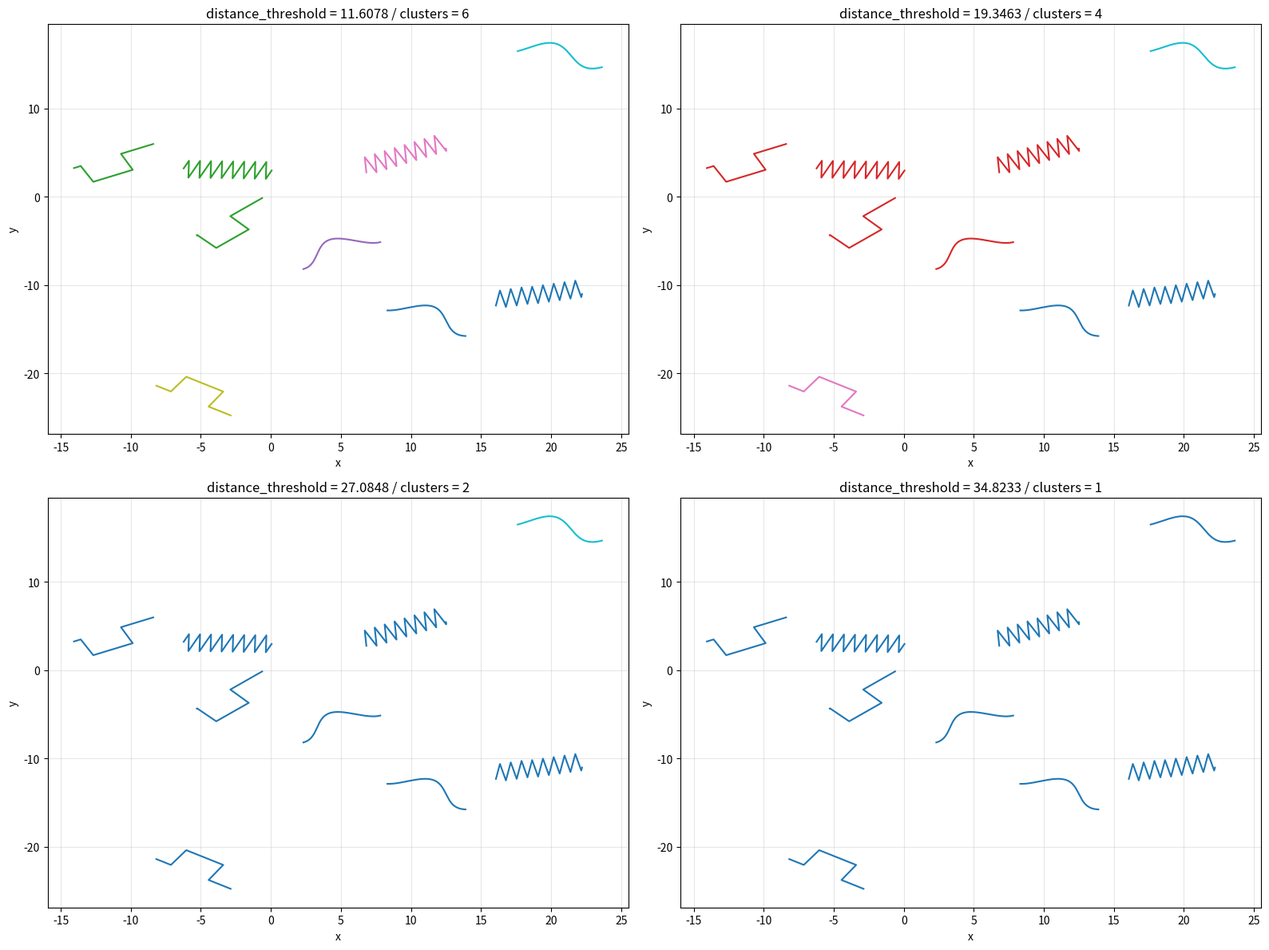

Recreate this plot in Python.
from __future__ import annotations

from typing import Sequence

import math
import numpy as np
import matplotlib.pyplot as plt
from scipy.cluster.hierarchy import fcluster, linkage
from scipy.spatial.distance import squareform


Point2D = tuple[float, float]


def _as_point_array(curve: Sequence[Sequence[float]]) -> np.ndarray:
    arr = np.asarray(curve, dtype=float)
    if arr.ndim != 2 or arr.shape[1] != 2:
        raise ValueError("曲線は shape=(N, 2) の2次元座標列で指定してください。")
    if arr.shape[0] < 1:
        raise ValueError("曲線は少なくとも1点以上必要です。")
    return arr


def translate_curve(
    curve: Sequence[Sequence[float]],
    dx: float = 0.0,
    dy: float = 0.0,
) -> list[Point2D]:
    """
    曲線を指定量だけ平行移動します。
    """
    arr = _as_point_array(curve)
    translated = arr + np.array([dx, dy], dtype=float)
    return [(float(x), float(y)) for x, y in translated]


def _rotate_array(arr: np.ndarray, angle_radians: float) -> np.ndarray:
    """
    numpy 配列の点列を原点周りに回転します。
    """
    cos_a = math.cos(angle_radians)
    sin_a = math.sin(angle_radians)
    rotation_matrix = np.array(
        [
            [cos_a, -sin_a],
            [sin_a, cos_a],
        ],
        dtype=float,
    )
    return arr @ rotation_matrix.T


def _normalize_by_covariance(
    arr: np.ndarray,
    eps: float = 1e-12,
) -> np.ndarray:
    """
    共分散行列を使って、曲線の向きを安定化させます。
    """
    if len(arr) < 2:
        return arr

    cov = np.cov(arr.T)
    if not np.all(np.isfinite(cov)) or cov.shape != (2, 2):
        return arr

    eigvals, eigvecs = np.linalg.eigh(cov)

    # 主成分軸へ回転
    principal = eigvecs[:, np.argmax(eigvals)]
    angle = math.atan2(float(principal[1]), float(principal[0]))
    arr = _rotate_array(arr, -angle)

    # 縦横のスケール差を少し緩和
    cov2 = np.cov(arr.T)
    if np.all(np.isfinite(cov2)) and cov2.shape == (2, 2):
        sx = math.sqrt(float(cov2[0, 0])) if cov2[0, 0] > eps else 1.0
        sy = math.sqrt(float(cov2[1, 1])) if cov2[1, 1] > eps else 1.0
        arr = arr / np.array([sx, sy], dtype=float)

    return arr


def normalize_curve(
    curve: Sequence[Sequence[float]],
    *,
    center: bool = True,
    align_first_point: bool = True,
    rotate: bool = True,
    scale: bool = True,
    unify_direction: bool = True,
    covariance_align: bool = True,
    eps: float = 1e-12,
) -> list[Point2D]:
    """
    曲線を正規化します。

    強化版の正規化内容:
    - center=True: 重心を原点へ移動
    - align_first_point=True: 最初の点を x 軸の正方向に揃える
    - rotate=True: PCA により主成分方向を x 軸へ揃える
    - covariance_align=True: 共分散に基づく追加整列
    - unify_direction=True: 方向の反転を抑制する
    - scale=True: 全体スケールを標準化する

    Notes:
        これは厳密なアフィン不変化ではありませんが、
        回転・平行移動・スケール差・軽微なせん断の影響を
        以前より小さくできます。
    """
    arr = _as_point_array(curve).astype(float, copy=True)

    if center:
        centroid = arr.mean(axis=0)
        arr = arr - centroid

    if align_first_point and len(arr) >= 2:
        first_vec = arr[0]
        norm = float(np.linalg.norm(first_vec))
        if norm > eps:
            angle = math.atan2(float(first_vec[1]), float(first_vec[0]))
            arr = _rotate_array(arr, -angle)

    if rotate and len(arr) >= 2:
        cov = np.cov(arr.T)
        if np.all(np.isfinite(cov)) and cov.shape == (2, 2):
            eigvals, eigvecs = np.linalg.eigh(cov)
            principal = eigvecs[:, np.argmax(eigvals)]
            angle = math.atan2(float(principal[1]), float(principal[0]))
            arr = _rotate_array(arr, -angle)

    if covariance_align:
        arr = _normalize_by_covariance(arr, eps=eps)

    if unify_direction and len(arr) >= 2:
        start = arr[0]
        end = arr[-1]
        if (end[0] < start[0]) or (abs(end[0] - start[0]) < eps and end[1] < start[1]):
            arr = arr[::-1]

    if scale:
        scale_value = float(np.sqrt(np.mean(np.sum(arr ** 2, axis=1))))
        if scale_value > eps:
            arr = arr / scale_value

    if center:
        arr = arr - arr.mean(axis=0)

    return [(float(x), float(y)) for x, y in arr]


def discrete_frechet_distance(
    curve1: Sequence[Sequence[float]],
    curve2: Sequence[Sequence[float]],
) -> float:
    """
    2次元曲線同士の discrete Fréchet 距離を計算します。
    """
    p = _as_point_array(curve1)
    q = _as_point_array(curve2)

    n, m = len(p), len(q)
    ca = np.full((n, m), -1.0, dtype=float)

    def c(i: int, j: int) -> float:
        if ca[i, j] >= 0:
            return ca[i, j]

        dist = float(np.linalg.norm(p[i] - q[j]))

        if i == 0 and j == 0:
            ca[i, j] = dist
        elif i == 0:
            ca[i, j] = max(c(i, j - 1), dist)
        elif j == 0:
            ca[i, j] = max(c(i - 1, j), dist)
        else:
            ca[i, j] = max(
                min(c(i - 1, j), c(i - 1, j - 1), c(i, j - 1)),
                dist,
            )
        return ca[i, j]

    return c(n - 1, m - 1)


def normalized_discrete_frechet_distance(
    curve1: Sequence[Sequence[float]],
    curve2: Sequence[Sequence[float]],
) -> float:
    """
    強化した正規化前処理を施したうえで discrete Fréchet 距離を計算します。
    """
    norm1 = normalize_curve(curve1)
    norm2 = normalize_curve(curve2)
    return discrete_frechet_distance(norm1, norm2)


def rotate_curve(
    curve: Sequence[Sequence[float]],
    angle_degrees: float,
    center: Sequence[float] | None = None,
) -> list[Point2D]:
    """
    曲線を指定角度だけ回転させます。
    """
    arr = _as_point_array(curve)

    if center is None:
        cx = float(arr[:, 0].mean())
        cy = float(arr[:, 1].mean())
    else:
        center_arr = np.asarray(center, dtype=float)
        if center_arr.shape != (2,):
            raise ValueError("center は長さ2の座標で指定してください。")
        cx = float(center_arr[0])
        cy = float(center_arr[1])

    angle = math.radians(angle_degrees)
    cos_a = math.cos(angle)
    sin_a = math.sin(angle)

    translated = arr - np.array([cx, cy], dtype=float)
    rotation_matrix = np.array(
        [
            [cos_a, -sin_a],
            [sin_a, cos_a],
        ],
        dtype=float,
    )
    rotated = translated @ rotation_matrix.T
    rotated += np.array([cx, cy], dtype=float)

    return [(float(x), float(y)) for x, y in rotated]


def generate_sine_curve(
    num_points: int = 200,
    amplitude: float = 1.0,
    offset: float = 0.0,
    phase: float = 0.0,
    x_start: float = 0.0,
    rotation_degrees: float = 0.0,
    translate_dx: float = 0.0,
    translate_dy: float = 0.0,
) -> list[Point2D]:
    """
    正弦波曲線を1本生成します。
    """
    x_end = x_start + 2.0 * math.pi
    x_values = np.linspace(x_start, x_end, num_points)
    curve = [
        (float(x), float(amplitude * math.sin(x + phase) + offset))
        for x in x_values
    ]

    if rotation_degrees != 0.0:
        curve = rotate_curve(curve, angle_degrees=rotation_degrees)

    if translate_dx != 0.0 or translate_dy != 0.0:
        curve = translate_curve(curve, dx=translate_dx, dy=translate_dy)

    return curve


def generate_square_curve(
    num_points: int = 200,
    amplitude: float = 1.0,
    offset: float = 0.0,
    phase: float = 0.0,
    x_start: float = 0.0,
    rotation_degrees: float = 0.0,
    translate_dx: float = 0.0,
    translate_dy: float = 0.0,
) -> list[Point2D]:
    """
    矩形波曲線を1本生成します。
    """
    x_end = x_start + 2.0 * math.pi
    x_values = np.linspace(x_start, x_end, num_points)
    curve = [
        (float(x), float(amplitude * np.sign(math.sin(x + phase)) + offset))
        for x in x_values
    ]

    if rotation_degrees != 0.0:
        curve = rotate_curve(curve, angle_degrees=rotation_degrees)

    if translate_dx != 0.0 or translate_dy != 0.0:
        curve = translate_curve(curve, dx=translate_dx, dy=translate_dy)

    return curve


def generate_sawtooth_curve(
    num_points: int = 200,
    amplitude: float = 1.0,
    offset: float = 0.0,
    phase: float = 0.0,
    x_start: float = 0.0,
    rotation_degrees: float = 0.0,
    period: float = 2.0 * math.pi,
    translate_dx: float = 0.0,
    translate_dy: float = 0.0,
) -> list[Point2D]:
    """
    ノコギリ波曲線を1本生成します。
    """
    x_end = x_start + 2.0 * math.pi
    x_values = np.linspace(x_start, x_end, num_points)

    shifted = x_values + phase
    saw = 2.0 * ((shifted / period) - np.floor(0.5 + shifted / period))
    curve = [
        (float(x), float(amplitude * y + offset))
        for x, y in zip(x_values, saw, strict=True)
    ]

    if rotation_degrees != 0.0:
        curve = rotate_curve(curve, angle_degrees=rotation_degrees)

    if translate_dx != 0.0 or translate_dy != 0.0:
        curve = translate_curve(curve, dx=translate_dx, dy=translate_dy)

    return curve


def generate_various_curves(
    num_each_type: int = 3,
    num_points: int = 200,
    amplitude: float = 1.0,
    offset_step: float = 0.3,
    phase_step: float = 0.4,
    x_start_min: float = 0.0,
    x_start_max: float = 10.0,
    rotation_step: float = 10.0,
    sawtooth_period: float = math.pi,
    translate_range: float = 15.0,
    seed: int | None = None,
) -> list[list[Point2D]]:
    """
    正弦波・矩形波・ノコギリ波をそれぞれ指定数ずつ生成します。
    種類のまとまりを弱めるため、各曲線にランダムな回転と平行移動を与えます。
    """
    if num_each_type < 1:
        raise ValueError("num_each_type は 1 以上で指定してください。")
    if num_points < 2:
        raise ValueError("num_points は 2 以上で指定してください。")
    if x_start_min > x_start_max:
        raise ValueError("x_start_min は x_start_max 以下で指定してください。")
    if sawtooth_period <= 0:
        raise ValueError("sawtooth_period は 0 より大きい値で指定してください。")
    if translate_range < 0:
        raise ValueError("translate_range は 0 以上で指定してください。")

    rng = np.random.default_rng(seed)
    curves: list[list[Point2D]] = []

    generators = (
        generate_sine_curve,
        generate_square_curve,
        generate_sawtooth_curve,
    )

    type_order = np.repeat(np.arange(3), num_each_type)
    rng.shuffle(type_order)

    for type_index in type_order:
        generator = generators[int(type_index)]

        x_start = float(rng.uniform(x_start_min, x_start_max))
        offset = float(rng.uniform(-offset_step * 3.0, offset_step * 3.0))
        phase = float(rng.uniform(-phase_step * math.pi, phase_step * math.pi))
        rotation = float(rng.uniform(-rotation_step, rotation_step))
        translate_dx = float(rng.uniform(-translate_range, translate_range))
        translate_dy = float(rng.uniform(-translate_range, translate_range))

        if generator is generate_sawtooth_curve:
            curve = generator(
                num_points=num_points,
                amplitude=amplitude,
                offset=offset,
                phase=phase,
                x_start=x_start,
                rotation_degrees=rotation,
                period=sawtooth_period,
                translate_dx=translate_dx,
                translate_dy=translate_dy,
            )
        else:
            curve = generator(
                num_points=num_points,
                amplitude=amplitude,
                offset=offset,
                phase=phase,
                x_start=x_start,
                rotation_degrees=rotation,
                translate_dx=translate_dx,
                translate_dy=translate_dy,
            )

        curves.append(curve)

    return curves


def compute_all_pair_frechet_distances(
    curves: list[list[Point2D]],
    normalize: bool = False,
) -> np.ndarray:
    """
    曲線群を総当たりで比較し、距離行列を返します。
    """
    if not curves:
        raise ValueError("比較する曲線がありません。")

    n = len(curves)
    distances = np.zeros((n, n), dtype=float)

    for i in range(n):
        for j in range(i + 1, n):
            if normalize:
                dist = normalized_discrete_frechet_distance(curves[i], curves[j])
            else:
                dist = discrete_frechet_distance(curves[i], curves[j])
            distances[i, j] = dist
            distances[j, i] = dist

    return distances


def cluster_curves_with_hierarchical_clustering(
    distance_matrix: np.ndarray,
    n_clusters: int | None = None,
    distance_threshold: float | None = None,
    linkage_method: str = "average",
) -> np.ndarray:
    """
    距離行列を使って階層クラスタリングします。
    """
    if distance_matrix.ndim != 2 or distance_matrix.shape[0] != distance_matrix.shape[1]:
        raise ValueError("distance_matrix は正方行列である必要があります。")

    if n_clusters is None and distance_threshold is None:
        raise ValueError("n_clusters か distance_threshold のどちらかを指定してください。")

    condensed = squareform(distance_matrix, checks=False)
    Z = linkage(condensed, method=linkage_method)

    if distance_threshold is not None:
        labels = fcluster(Z, t=distance_threshold, criterion="distance")
    else:
        labels = fcluster(Z, t=n_clusters, criterion="maxclust")

    return labels


def find_distance_threshold_for_cluster_count(
    distance_matrix: np.ndarray,
    target_cluster_count: int,
    linkage_method: str = "average",
    candidate_count: int = 500,
) -> float:
    """
    目標クラスタ数になるしきい値を探索します。
    """
    if target_cluster_count < 1:
        raise ValueError("target_cluster_count は 1 以上で指定してください。")
    if distance_matrix.ndim != 2 or distance_matrix.shape[0] != distance_matrix.shape[1]:
        raise ValueError("distance_matrix は正方行列である必要があります。")

    condensed = squareform(distance_matrix, checks=False)
    Z = linkage(condensed, method=linkage_method)

    if len(Z) == 0:
        return 0.0

    merge_distances = np.unique(Z[:, 2])
    min_threshold = 0.0
    max_threshold = float(merge_distances[-1] + 1e-9)

    candidates = np.linspace(min_threshold, max_threshold, candidate_count)

    best_threshold = float(candidates[0])
    best_diff = float("inf")

    for threshold in candidates:
        labels = fcluster(Z, t=float(threshold), criterion="distance")
        cluster_count = len(set(int(x) for x in labels))
        diff = abs(cluster_count - target_cluster_count)

        if diff < best_diff:
            best_diff = diff
            best_threshold = float(threshold)

        if cluster_count == target_cluster_count:
            return float(threshold)

    return best_threshold


def plot_curves(curves: list[list[Point2D]], labels: np.ndarray | None = None) -> None:
    """
    曲線群を matplotlib で表示します。
    """
    if not curves:
        raise ValueError("表示する曲線がありません。")

    fig, ax = plt.subplots(figsize=(12, 8))

    if labels is None:
        cmap = plt.get_cmap("viridis", len(curves))
        for i, curve in enumerate(curves):
            arr = np.asarray(curve, dtype=float)
            ax.plot(
                arr[:, 0],
                arr[:, 1],
                color=cmap(i),
                linewidth=1.5,
                label=f"curve {i + 1}" if i < 10 else None,
            )
        if len(curves) <= 10:
            ax.legend(loc="best")
    else:
        unique_labels = sorted(set(int(x) for x in labels))
        cmap = plt.get_cmap("tab10", max(len(unique_labels), 1))
        for i, curve in enumerate(curves):
            label = int(labels[i])
            arr = np.asarray(curve, dtype=float)
            ax.plot(
                arr[:, 0],
                arr[:, 1],
                color=cmap((label - 1) % 10),
                linewidth=1.8,
                label=f"cluster {label}" if f"cluster {label}" not in ax.get_legend_handles_labels()[1] else None,
            )
        ax.legend(loc="best")

    ax.set_title("Generated Curves")
    ax.set_xlabel("x")
    ax.set_ylabel("y")
    ax.grid(True, alpha=0.3)

    plt.tight_layout()
    plt.show()


def plot_clustering_threshold_sweep(
    curves: list[list[Point2D]],
    distance_matrix: np.ndarray,
    thresholds: Sequence[float],
    linkage_method: str = "average",
) -> None:
    """
    複数のしきい値で階層クラスタリングした結果をサブプロットで一括表示します。
    """
    if not curves:
        raise ValueError("表示する曲線がありません。")
    if len(thresholds) < 1:
        raise ValueError("thresholds は1つ以上指定してください。")

    condensed = squareform(distance_matrix, checks=False)
    Z = linkage(condensed, method=linkage_method)

    n_plots = len(thresholds)
    n_cols = min(2, n_plots)
    n_rows = (n_plots + n_cols - 1) // n_cols

    fig, axes = plt.subplots(
        n_rows,
        n_cols,
        figsize=(8 * n_cols, 6 * n_rows),
        squeeze=False,
    )

    for idx, threshold in enumerate(thresholds):
        ax = axes[idx // n_cols][idx % n_cols]
        labels = fcluster(Z, t=threshold, criterion="distance")
        cluster_count = len(set(int(x) for x in labels))
        cmap = plt.get_cmap("tab10", max(cluster_count, 1))

        for i, curve in enumerate(curves):
            label = int(labels[i])
            arr = np.asarray(curve, dtype=float)
            ax.plot(
                arr[:, 0],
                arr[:, 1],
                color=cmap((label - 1) % 10),
                linewidth=1.5,
            )

        ax.set_title(f"distance_threshold = {threshold:.4f} / clusters = {cluster_count}")
        ax.set_xlabel("x")
        ax.set_ylabel("y")
        ax.grid(True, alpha=0.3)

    for idx in range(n_plots, n_rows * n_cols):
        fig.delaxes(axes[idx // n_cols][idx % n_cols])

    plt.tight_layout()
    plt.show()


def main() -> None:
    curve_a = [
        (0.0, 0.0),
        (1.0, 1.0),
        (2.0, 0.0),
    ]
    curve_b = [
        (0.0, 0.0),
        (1.0, 0.2),
        (2.0, 0.0),
    ]

    dist = discrete_frechet_distance(curve_a, curve_b)
    print(f"discrete Fréchet distance: {dist:.6f}")

    curves = generate_various_curves(
        num_each_type=3,
        seed=42,
        sawtooth_period=math.pi / 4.0,
        translate_range=20.0,
        rotation_step=45.0,
        offset_step=2.0,
        phase_step=1.0,
    )
    print(f"generated curves: {len(curves)}")
    print(f"first curve points: {len(curves[0])}")
    print(f"last curve points: {len(curves[-1])}")

    distance_matrix = compute_all_pair_frechet_distances(curves, normalize=False)
    print("pairwise distance matrix:")
    print(distance_matrix)

    target_cluster_count = 3
    threshold_for_three = find_distance_threshold_for_cluster_count(
        distance_matrix,
        target_cluster_count=target_cluster_count,
        linkage_method="average",
    )
    print(f"threshold for {target_cluster_count} clusters: {threshold_for_three:.6f}")

    thresholds = np.linspace(
        max(0.0, threshold_for_three * 0.5),
        threshold_for_three * 1.5 if threshold_for_three > 0 else 1.0,
        4,
    ).tolist()

    plot_clustering_threshold_sweep(
        curves,
        distance_matrix,
        thresholds=thresholds,
        linkage_method="average",
    )


if __name__ == "__main__":
    main()
